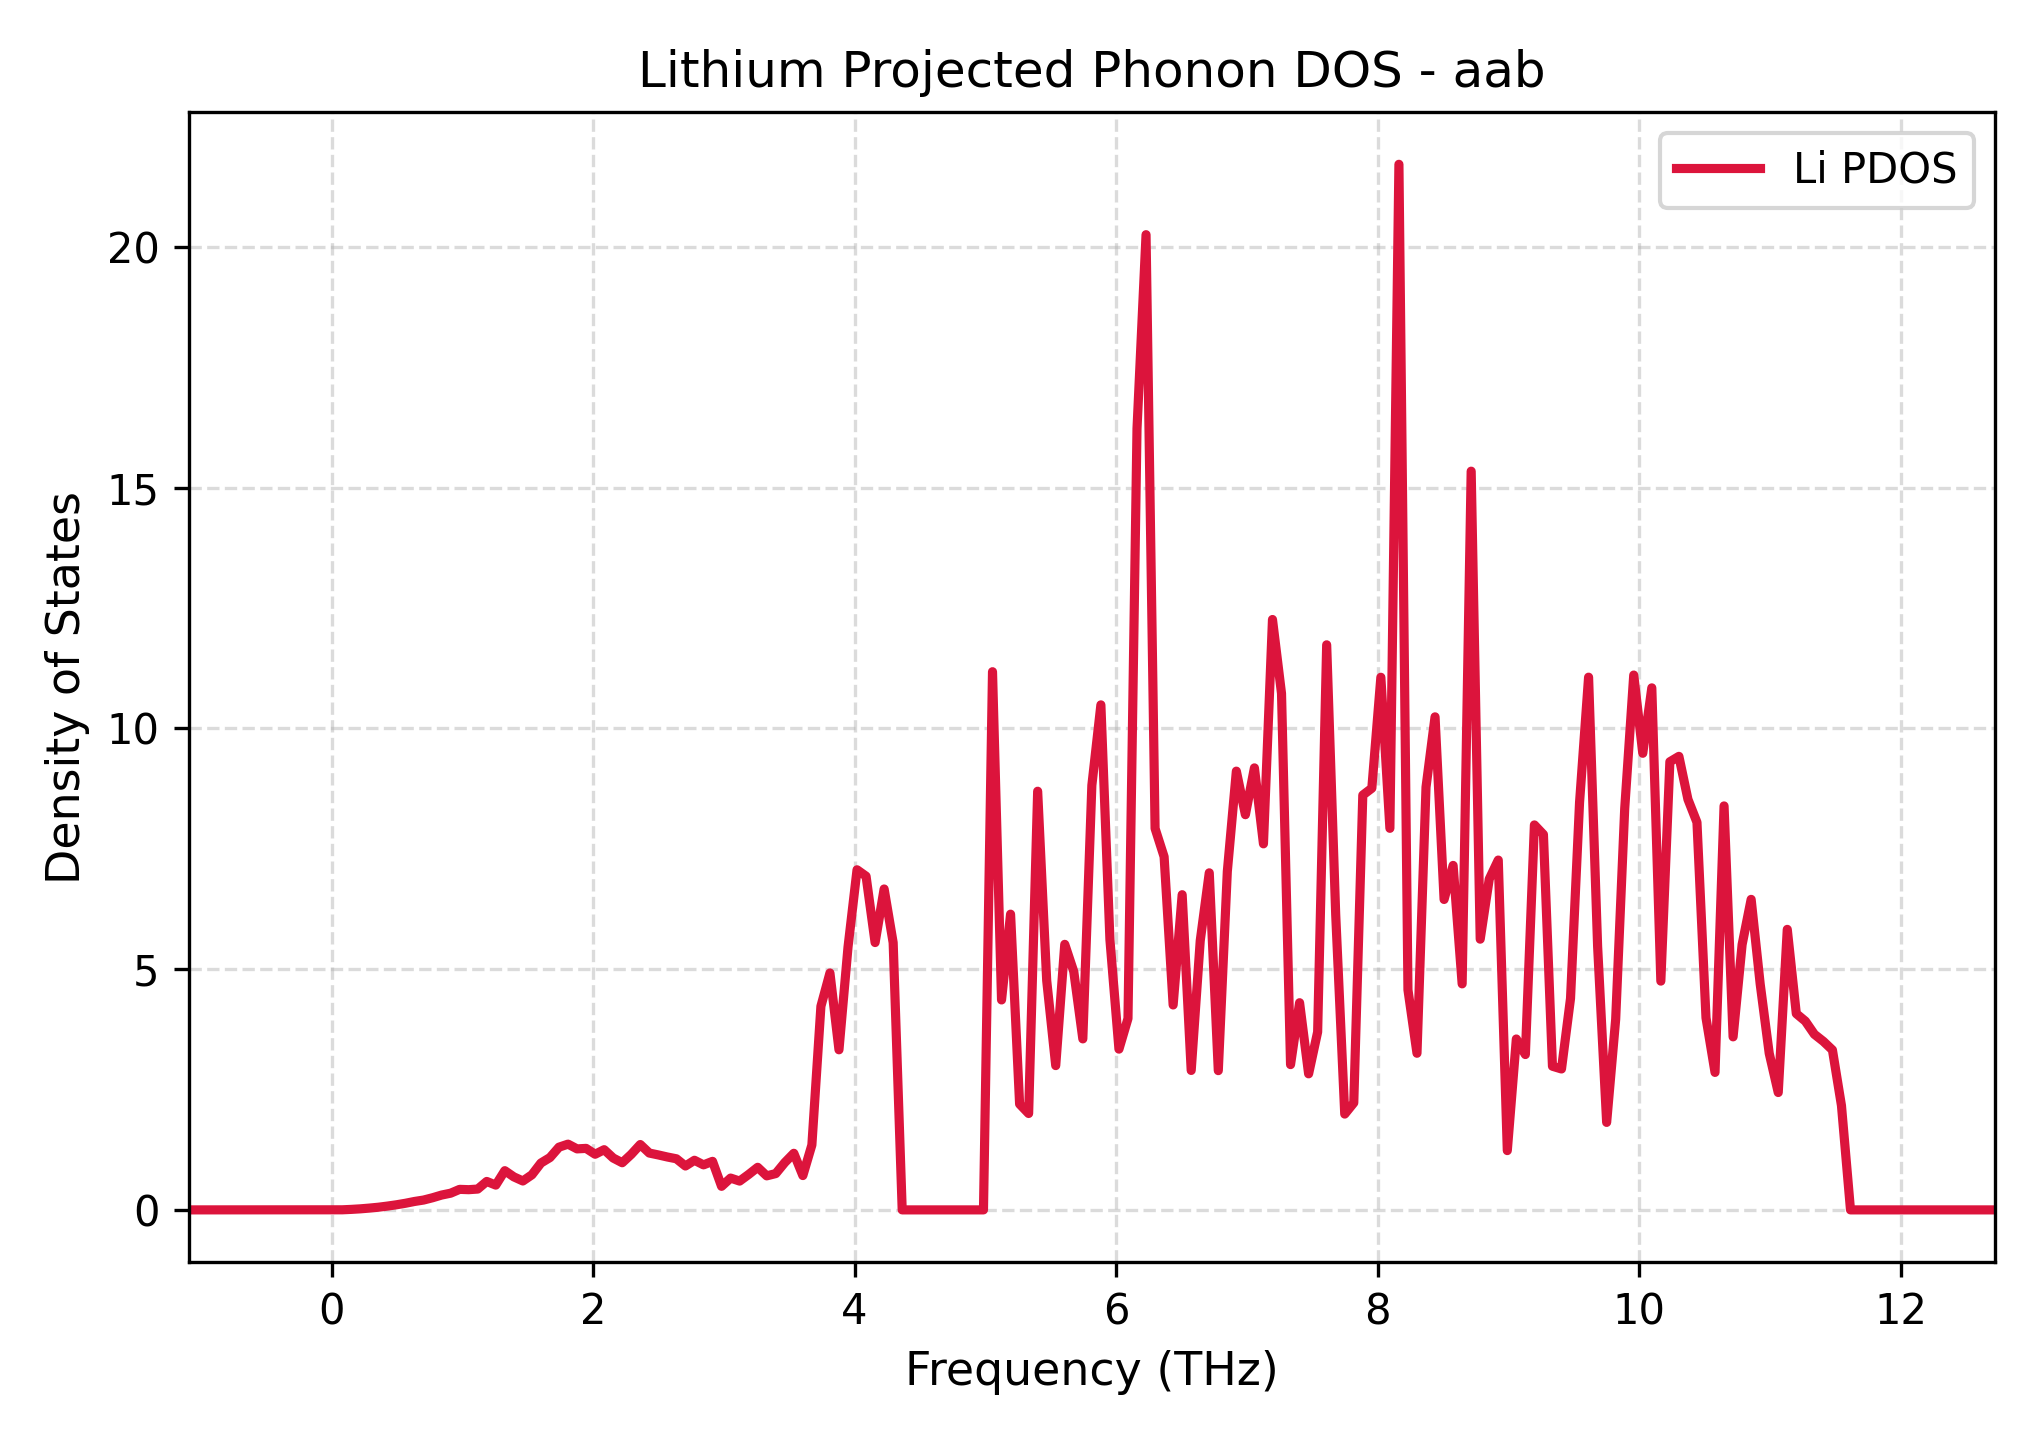

The table this chart was drawn from, first rows:
Frequency_THz, Lithium_PDOS
-1.093, 0.0
-1.024, 0.0
-0.955, 0.0
-0.8859, 0.0
-0.8168, 0.0
-0.7477, 0.0
-0.6787, 0.0
-0.6096, 0.0
-0.5405, 0.0
-0.4714, 0.0
-0.4023, 0.0
-0.3333, 0.0
-0.2642, 0.0
-0.1951, 0.0
-0.126, 0.0
-0.05694, 0.0
0.01214, 0.0
0.08122, 0.001841
0.1503, 0.01042
0.2194, 0.02166
0.2885, 0.03718
0.3575, 0.05528
0.4266, 0.07896
0.4957, 0.1059
0.5648, 0.1375
0.6339, 0.1748
0.7029, 0.2043
0.772, 0.252
0.8411, 0.3081
0.9102, 0.3468
0.9793, 0.4265
1.048, 0.4197
1.117, 0.4325
1.186, 0.5907
1.256, 0.5151
1.325, 0.8145
1.394, 0.6857
1.463, 0.6003
1.532, 0.729
1.601, 0.9733
1.67, 1.087
1.739, 1.303
1.808, 1.366
1.877, 1.267
1.946, 1.277
2.015, 1.156
2.085, 1.251
2.154, 1.077
2.223, 0.9791
2.292, 1.154
2.361, 1.358
2.43, 1.18
2.499, 1.141
2.568, 1.098
2.637, 1.061
2.706, 0.9114
2.775, 1.03
2.844, 0.9349
2.913, 1.008
2.983, 0.4893
... 141 more rows
